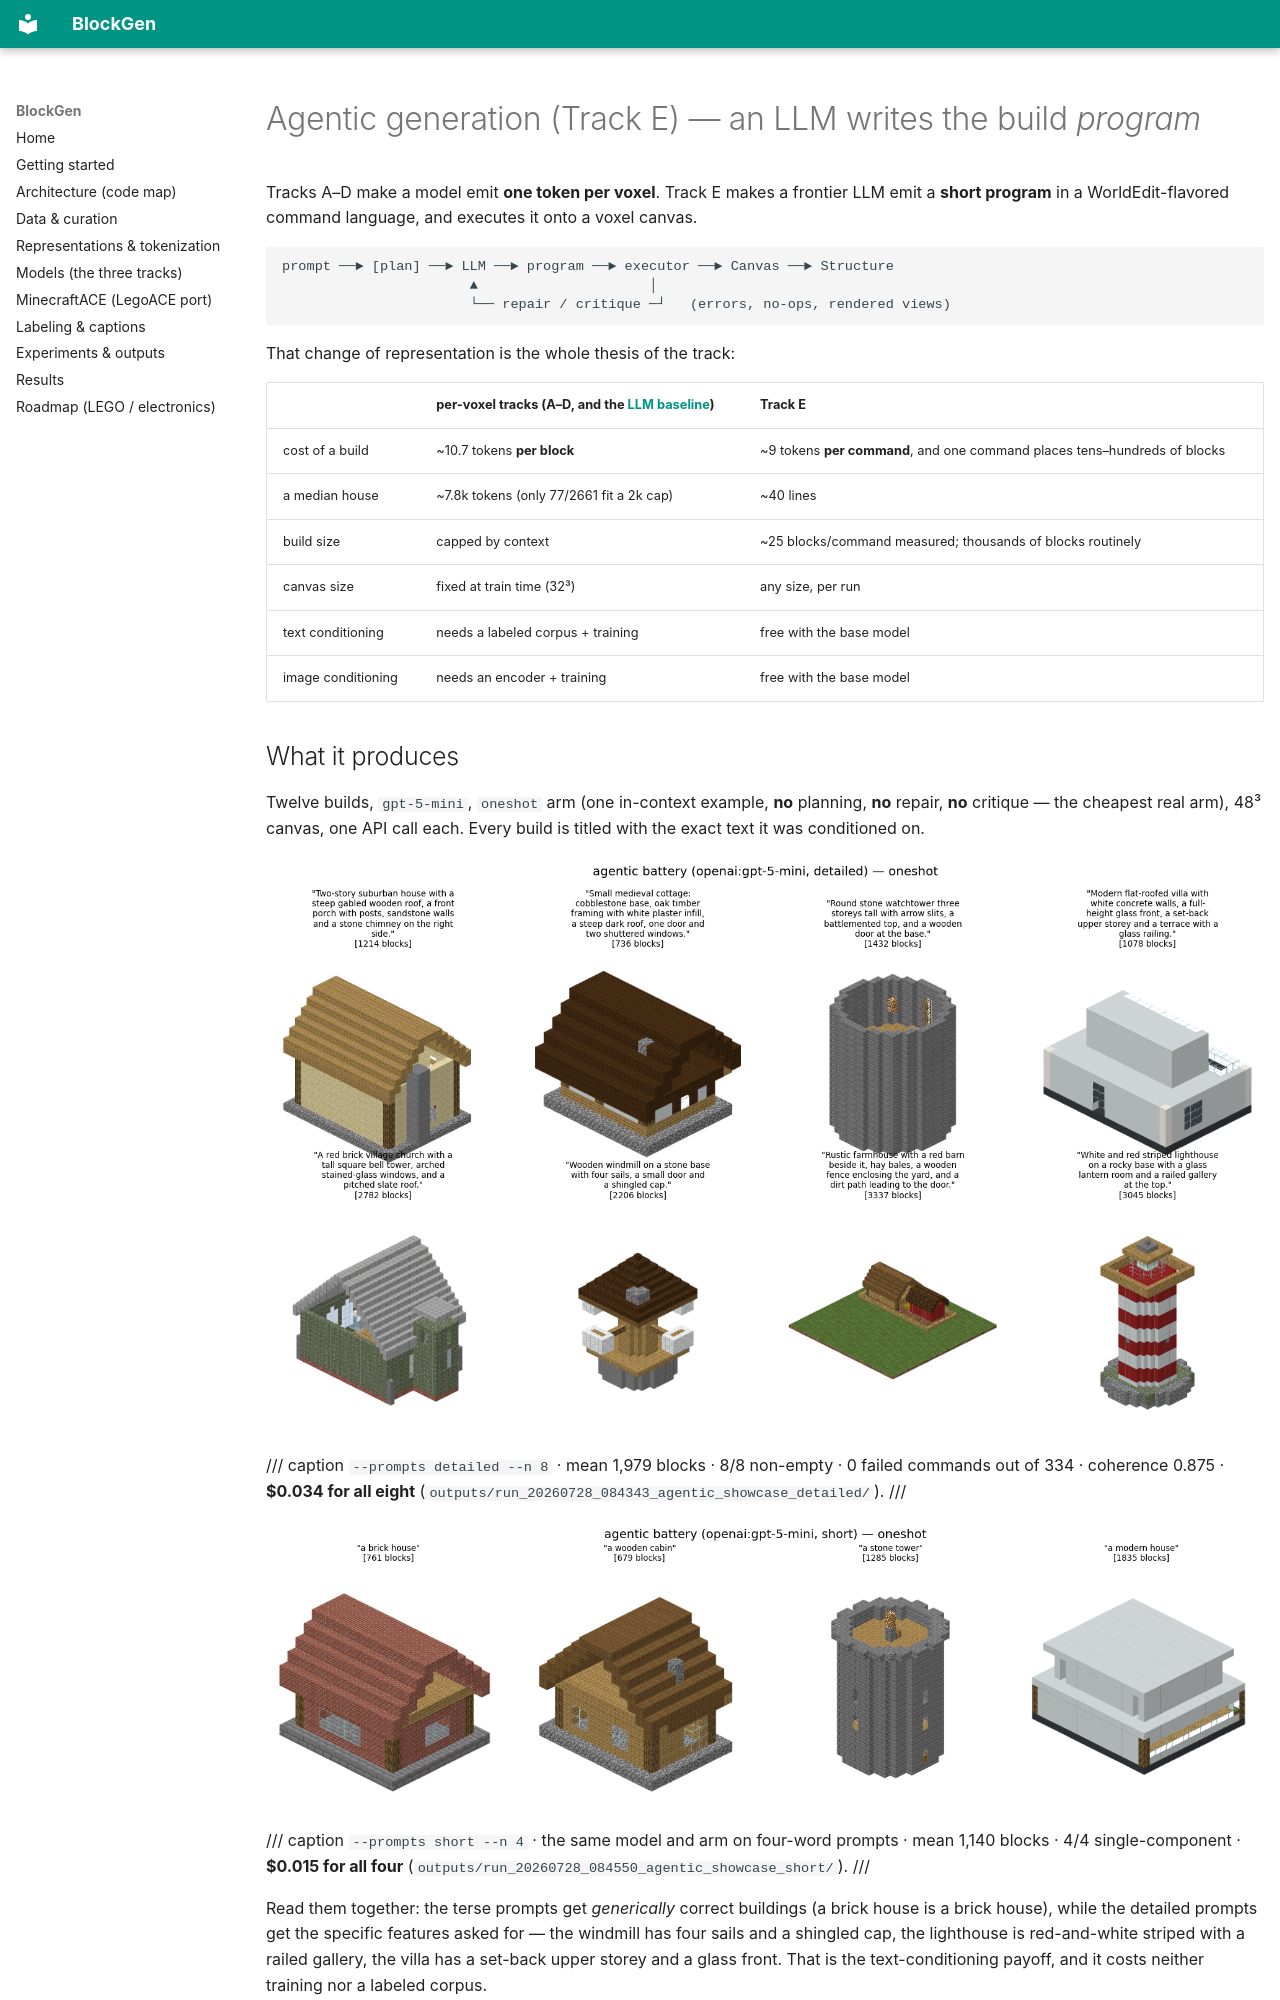

repository: griffing52/BlockGen · page: agentic/index.html · generator: mkdocs

# Agentic generation (Track E) — an LLM writes the build *program*

Tracks A–D make a model emit **one token per voxel**. Track E makes a frontier LLM
emit a **short program** in a WorldEdit-flavored command language, and executes it
onto a voxel canvas.

```
prompt ──► [plan] ──► LLM ──► program ──► executor ──► Canvas ──► Structure
                       ▲                     │
                       └── repair / critique ─┘   (errors, no-ops, rendered views)
```

That change of representation is the whole thesis of the track:

| | per-voxel tracks (A–D, and the [LLM baseline](#relationship-to-the-llm-baseline-track-d)) | Track E |
|---|---|---|
| cost of a build | ~10.7 tokens **per block** | ~9 tokens **per command**, and one command places tens–hundreds of blocks |
| a median house | ~7.8k tokens (only 77/2661 fit a 2k cap) | ~40 lines |
| build size | capped by context | ~25 blocks/command measured; thousands of blocks routinely |
| canvas size | fixed at train time (32³) | any size, per run |
| text conditioning | needs a labeled corpus + training | free with the base model |
| image conditioning | needs an encoder + training | free with the base model |

## What it produces

Twelve builds, `gpt-5-mini`, `oneshot` arm (one in-context example, **no** planning,
**no** repair, **no** critique — the cheapest real arm), 48³ canvas, one API call each.
Every build is titled with the exact text it was conditioned on.

![Detailed prompts](assets/agentic_samples_detailed.png)

/// caption
`--prompts detailed --n 8` · mean 1,979 blocks · 8/8 non-empty · 0 failed commands out
of 334 · coherence 0.875 · **$0.034 for all eight**
(`outputs/run_20260728_084343_agentic_showcase_detailed/`).
///

![Terse prompts](assets/agentic_samples_short.png)

/// caption
`--prompts short --n 4` · the same model and arm on four-word prompts · mean 1,140
blocks · 4/4 single-component · **$0.015 for all four**
(`outputs/run_20260728_084550_agentic_showcase_short/`).
///

Read them together: the terse prompts get *generically* correct buildings (a brick
house is a brick house), while the detailed prompts get the specific features asked for
— the windmill has four sails and a shingled cap, the lighthouse is red-and-white
striped with a railed gallery, the villa has a set-back upper storey and a glass front.
That is the text-conditioning payoff, and it costs neither training nor a labeled corpus.

For scale, the per-voxel LLM baseline on this same family of prompts produced
~150–200-block builds at a 0.26 parse rate zero-shot (notes §21).

Full numbers and caveats: [T22](results.md).

---
